Dataset: texas_tortoise_composite (GitHub, csekharan/tortoise-predictor). Classes: blank, other animal, tortoise.

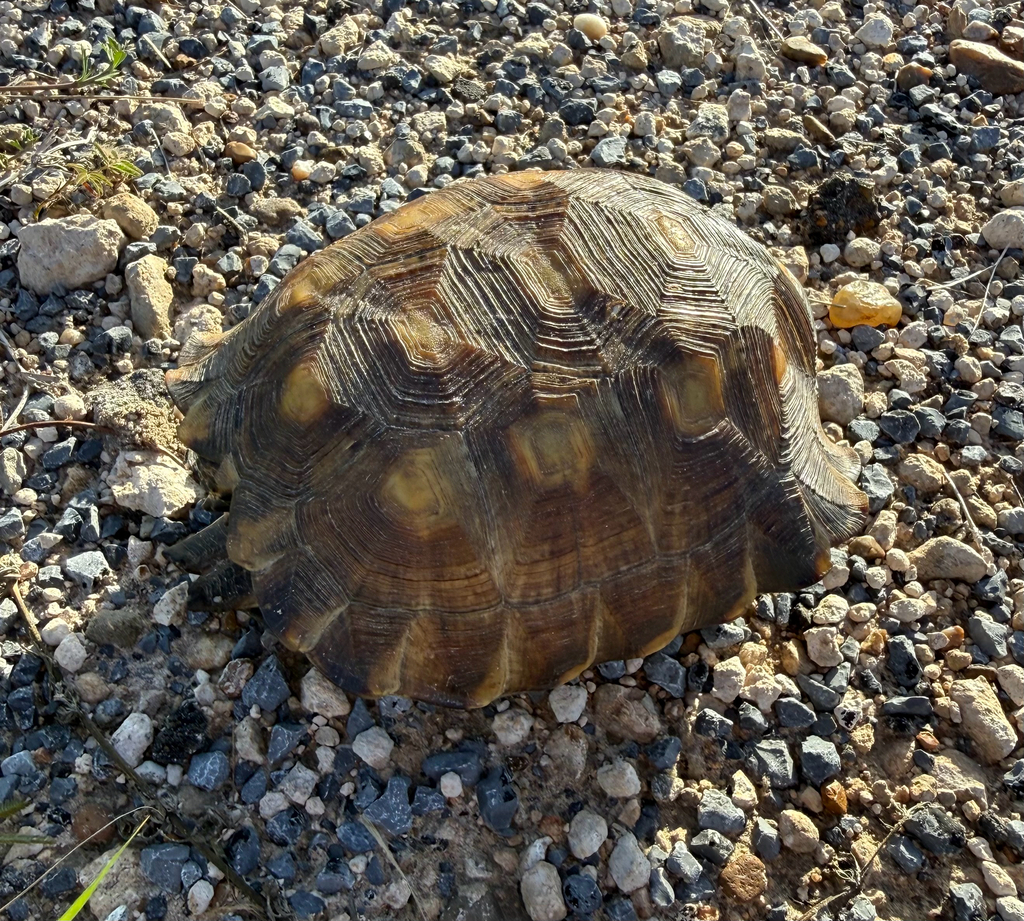
Label: tortoise

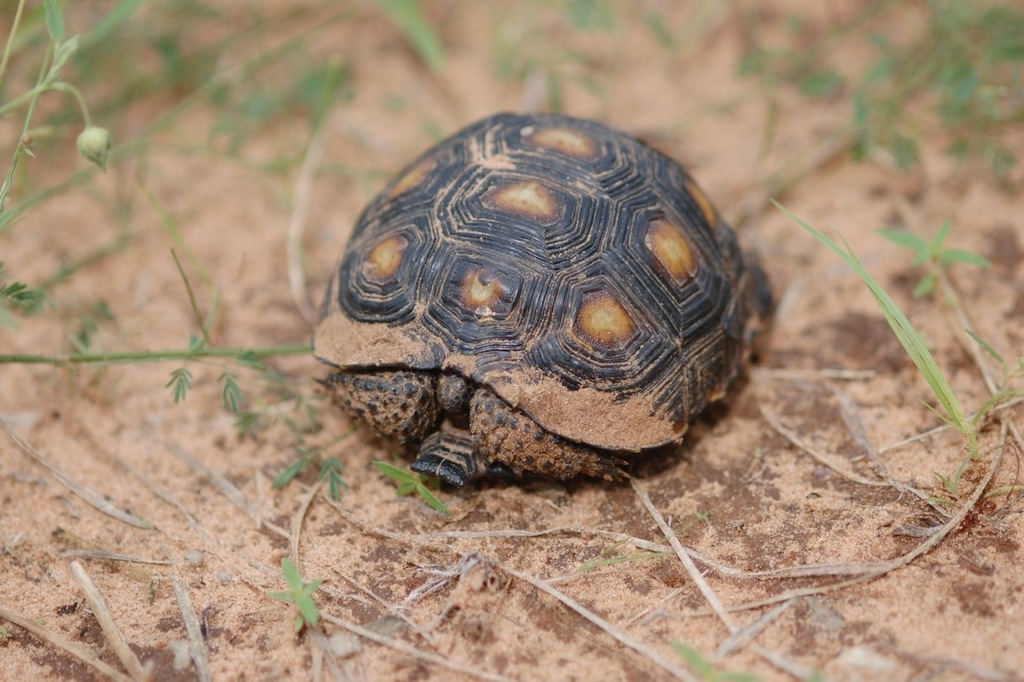
Label: tortoise

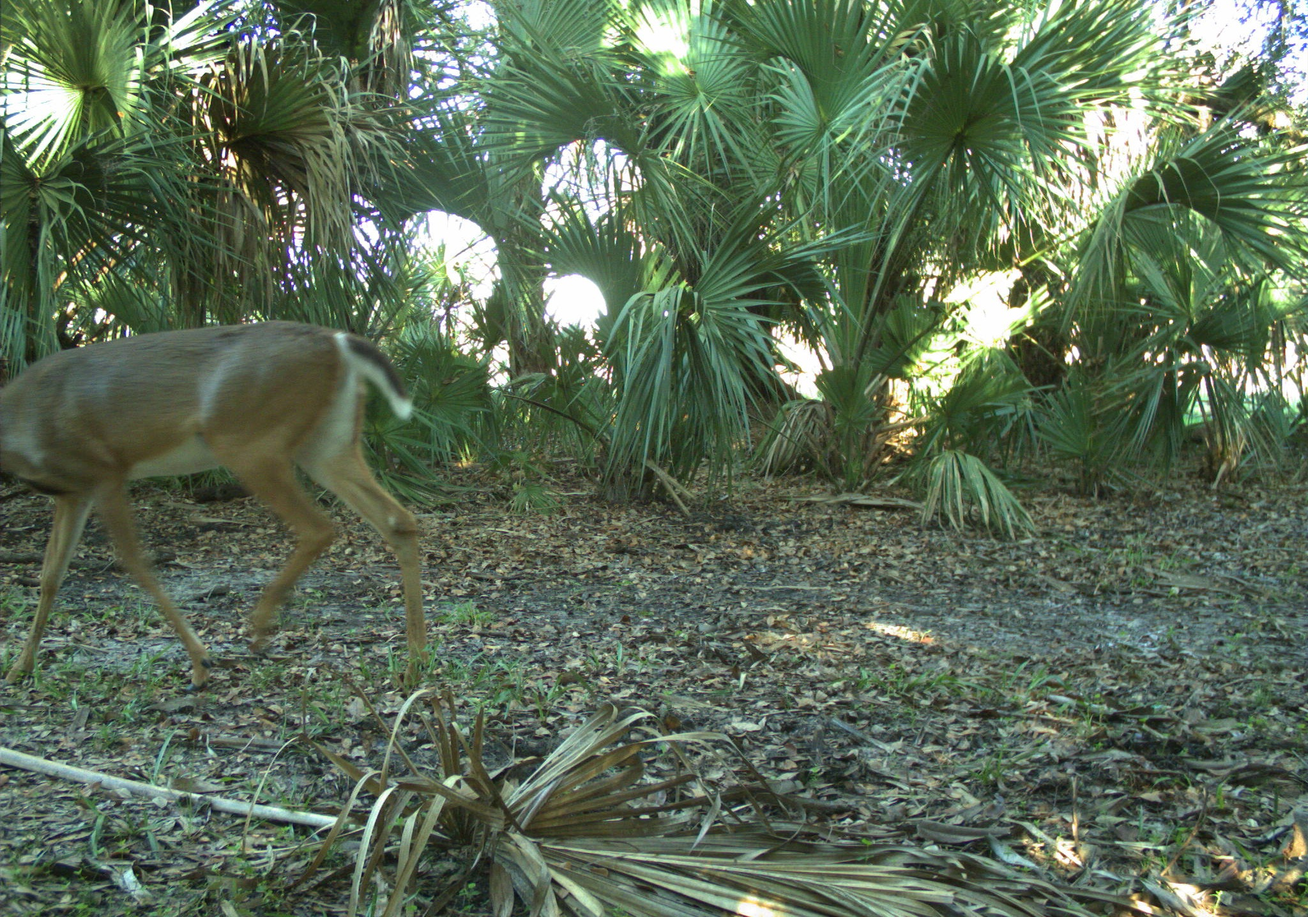
Label: other animal

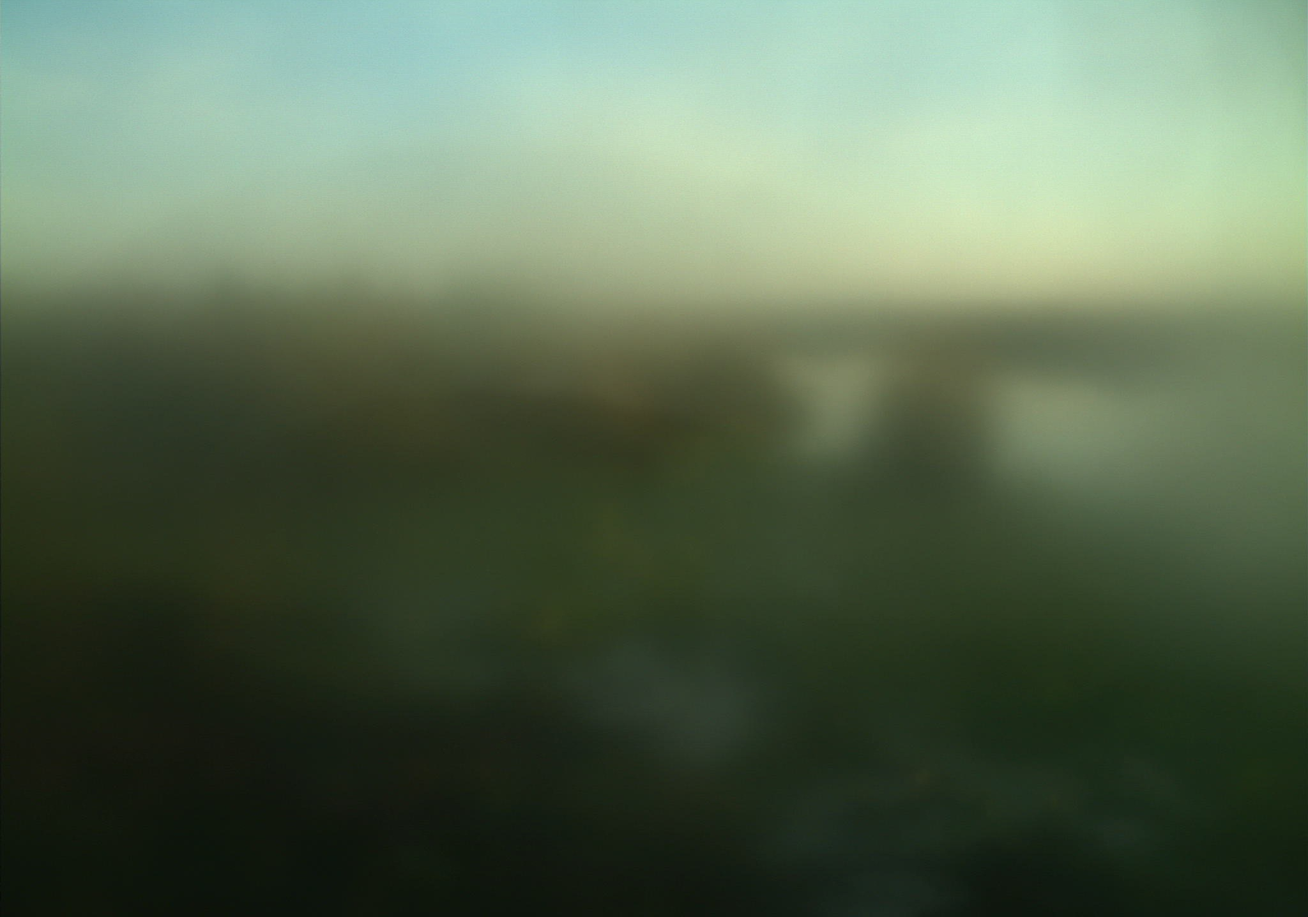
Label: blank

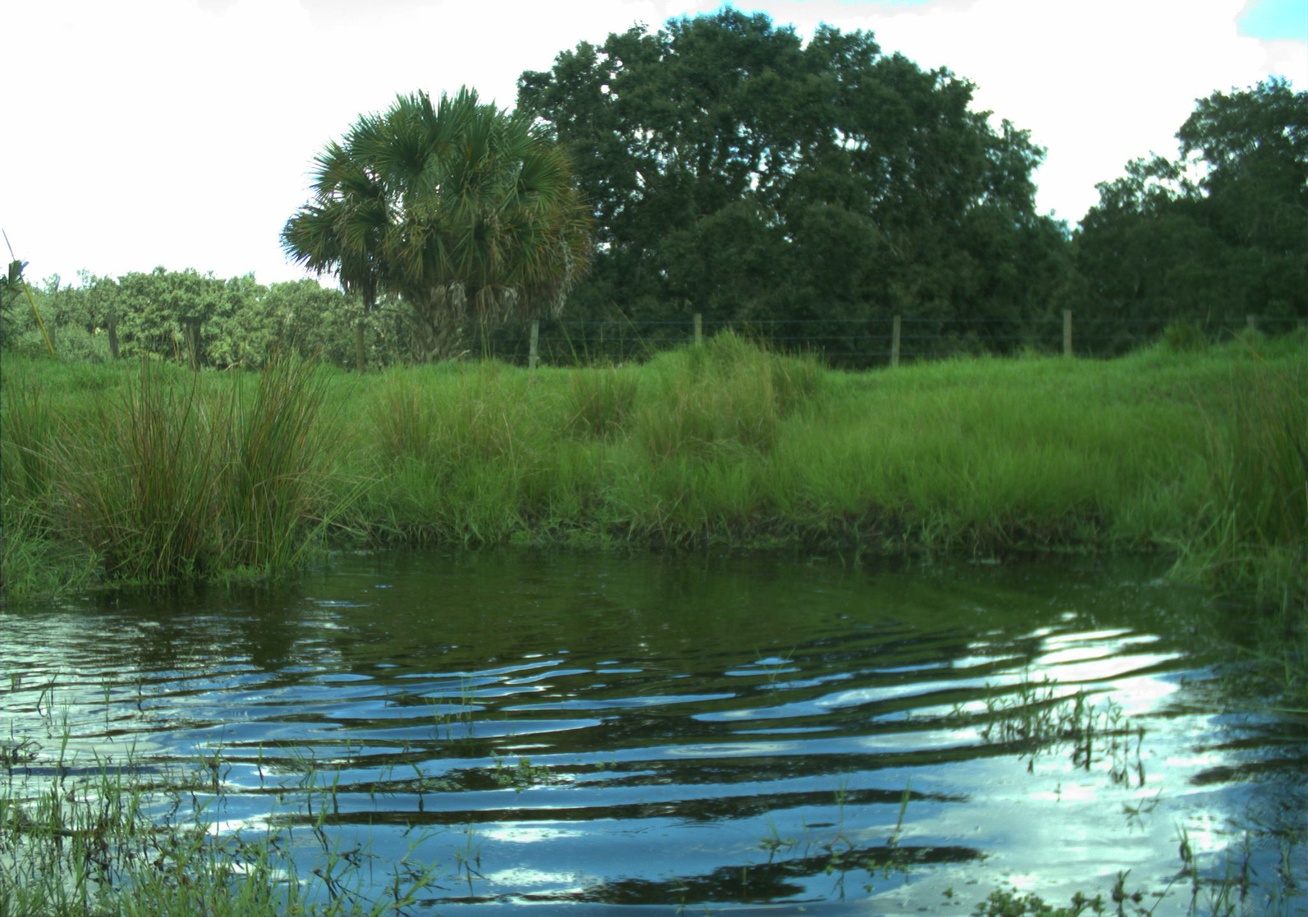
Label: blank

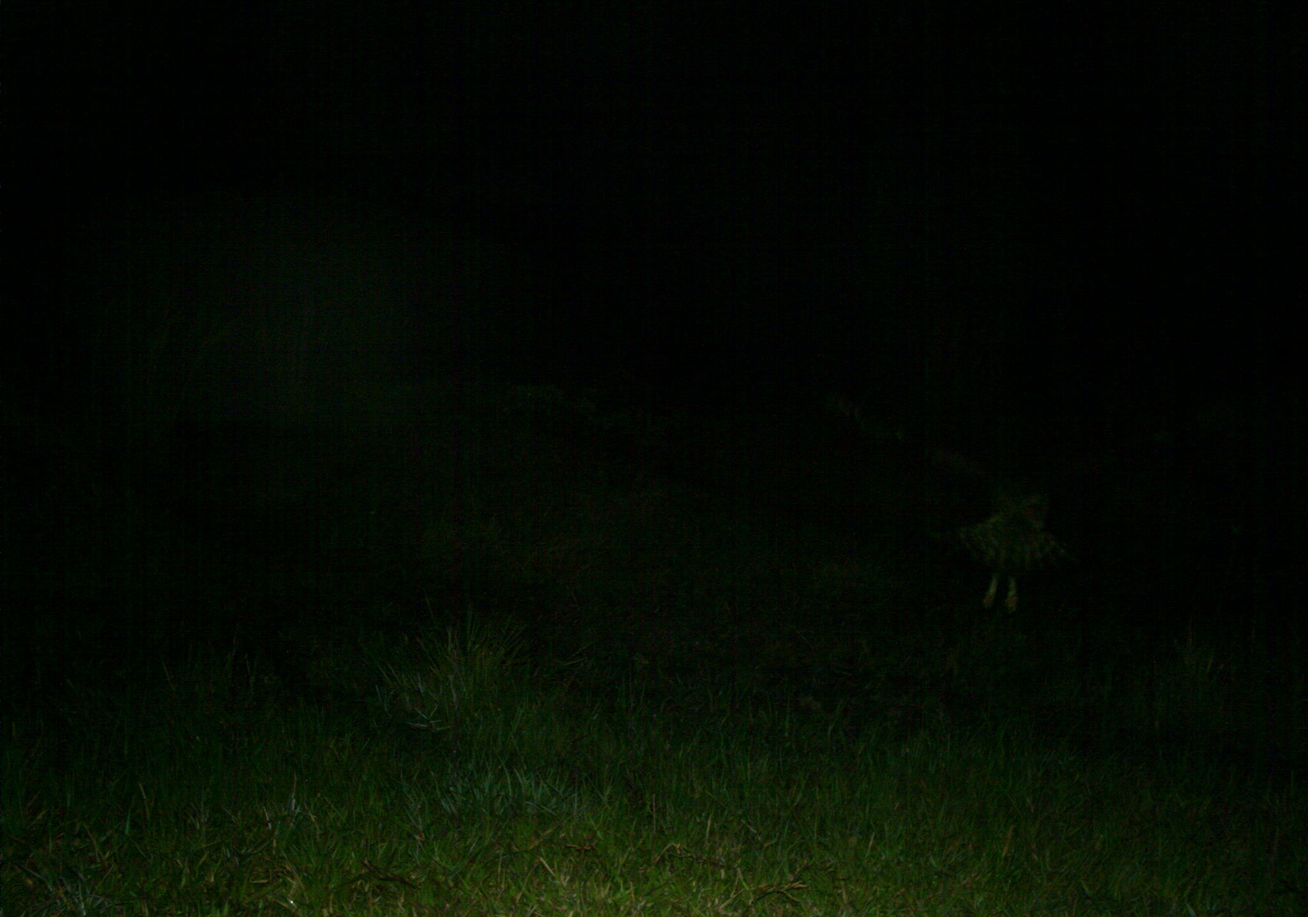
Label: other animal
